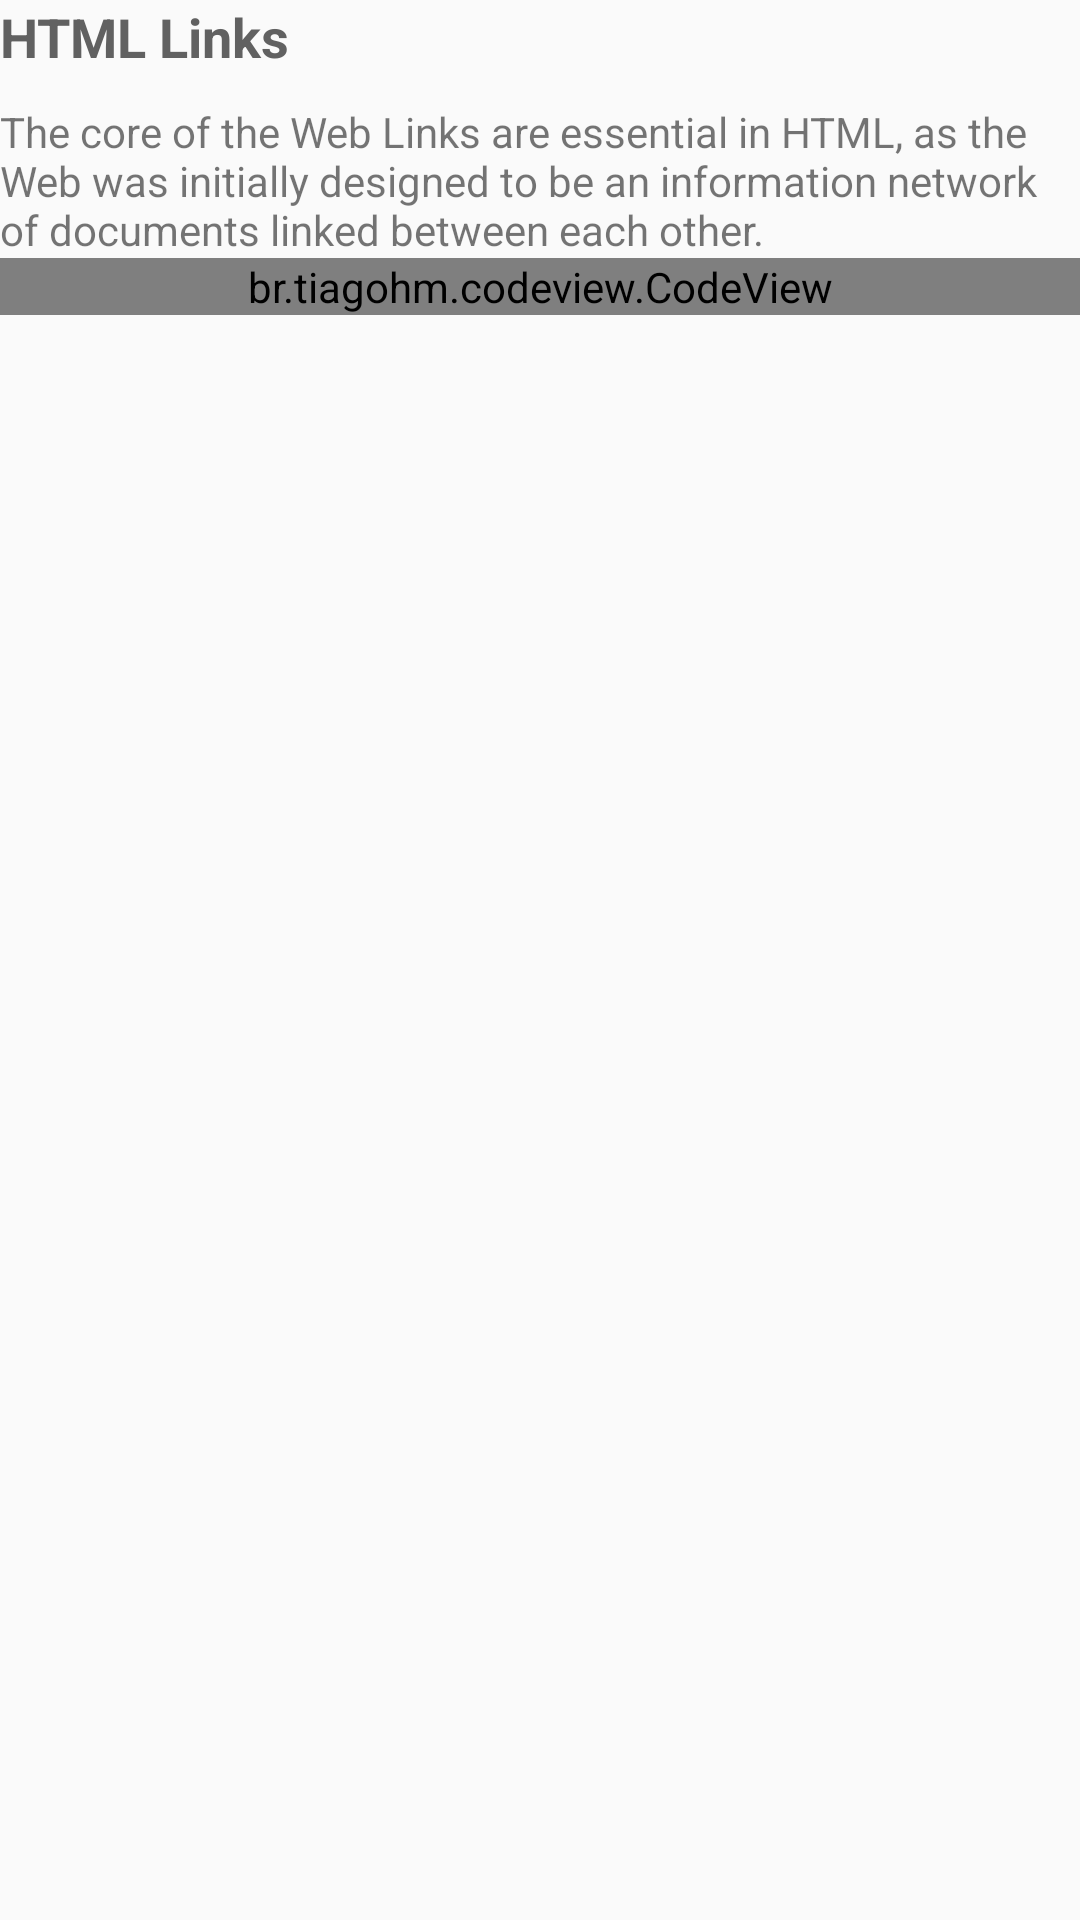

Produce the Android XML layout that renders to this screen, including the resource entries it uses.
<!-- AndroidManifest.xml: application theme AppTheme -->
<!-- res/layout/fragment_h_lesson8.xml -->
<ScrollView xmlns:android="http://schemas.android.com/apk/res/android"
    xmlns:tools="http://schemas.android.com/tools"
    xmlns:app="http://schemas.android.com/apk/res-auto"
    android:layout_width="match_parent"
    android:layout_height="match_parent"
    tools:context="com.julitech.brykiva.courses.html.hLesson8Fragment">

    <LinearLayout
        android:layout_width="match_parent"
        android:layout_height="wrap_content"
        android:orientation="vertical">
    <TextView
        android:layout_width="match_parent"
        android:layout_height="wrap_content"
        android:text="HTML Links"
        style="@style/TitleText"/>

        <TextView
            android:layout_width="match_parent"
            android:layout_height="wrap_content"
            android:text="The core of the Web Links are essential in HTML, as the Web was initially designed to be an information network of documents linked between each other.
"/>
        <br.tiagohm.codeview.CodeView
            app:cv_font_size="14"
            app:cv_show_line_number="false"
            app:cv_wrap_line="false"
            android:id="@+id/code1"
            android:layout_width="match_parent"
            android:layout_height="wrap_content"/>

    </LinearLayout>

</ScrollView>
<!-- resources referenced by this layout -->
<resources>
  <style name="TitleText" parent="TextAppearance.AppCompat">
          <item name="android:textStyle">bold</item>
          <item name="android:textSize">18sp</item>
          <item name="android:textColor">#616161</item>
          <item name="android:layout_marginBottom">10dp</item>
      </style>
  <style name="AppTheme" parent="Theme.AppCompat.Light.DarkActionBar">
          
          <item name="colorPrimary">@color/colorPrimary</item>
          <item name="colorPrimaryDark">@color/colorPrimaryDark</item>
          <item name="colorAccent">@color/colorAccent</item>
          <item name="android:windowActionBarOverlay">true</item>
      </style>
  <color name="colorPrimary">#3f51b5</color>
  <color name="colorPrimaryDark">#303F9F</color>
  <color name="colorAccent">#FF4081</color>
</resources>
